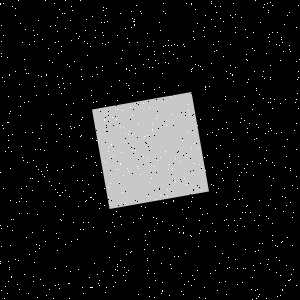

Source data for this figure (header and first rows):
Type, X, Y
Salt, 102, 43
Salt, 105, 162
Salt, 61, 46
Salt, 298, 71
Salt, 264, 78
Salt, 149, 107
Salt, 8, 147
Salt, 73, 103
Salt, 2, 77
Salt, 91, 287
Salt, 62, 169
Salt, 82, 99
Salt, 209, 86
Salt, 289, 12
Salt, 111, 144
Salt, 46, 295
Salt, 247, 132
Salt, 230, 162
Salt, 102, 66
Salt, 268, 37
Salt, 61, 93
Salt, 297, 79
Salt, 148, 135
Salt, 255, 0
Salt, 101, 172
Salt, 38, 181
Salt, 12, 230
Salt, 220, 18
Salt, 279, 45
Salt, 60, 219
Salt, 191, 3
Salt, 99, 208
Salt, 230, 44
Salt, 231, 132
Salt, 128, 85
Salt, 8, 96
Salt, 154, 273
Salt, 252, 299
Salt, 69, 136
Salt, 51, 114
Salt, 199, 233
Salt, 269, 269
Salt, 42, 174
Salt, 56, 233
Salt, 45, 0
Salt, 185, 253
Salt, 192, 68
Salt, 259, 294
Salt, 77, 239
Salt, 202, 167
Salt, 154, 230
Salt, 91, 197
Salt, 93, 227
Salt, 123, 175
Salt, 223, 56
Salt, 216, 50
Salt, 80, 136
Salt, 165, 151
Salt, 57, 76
Salt, 56, 124
... 1,740 more rows
